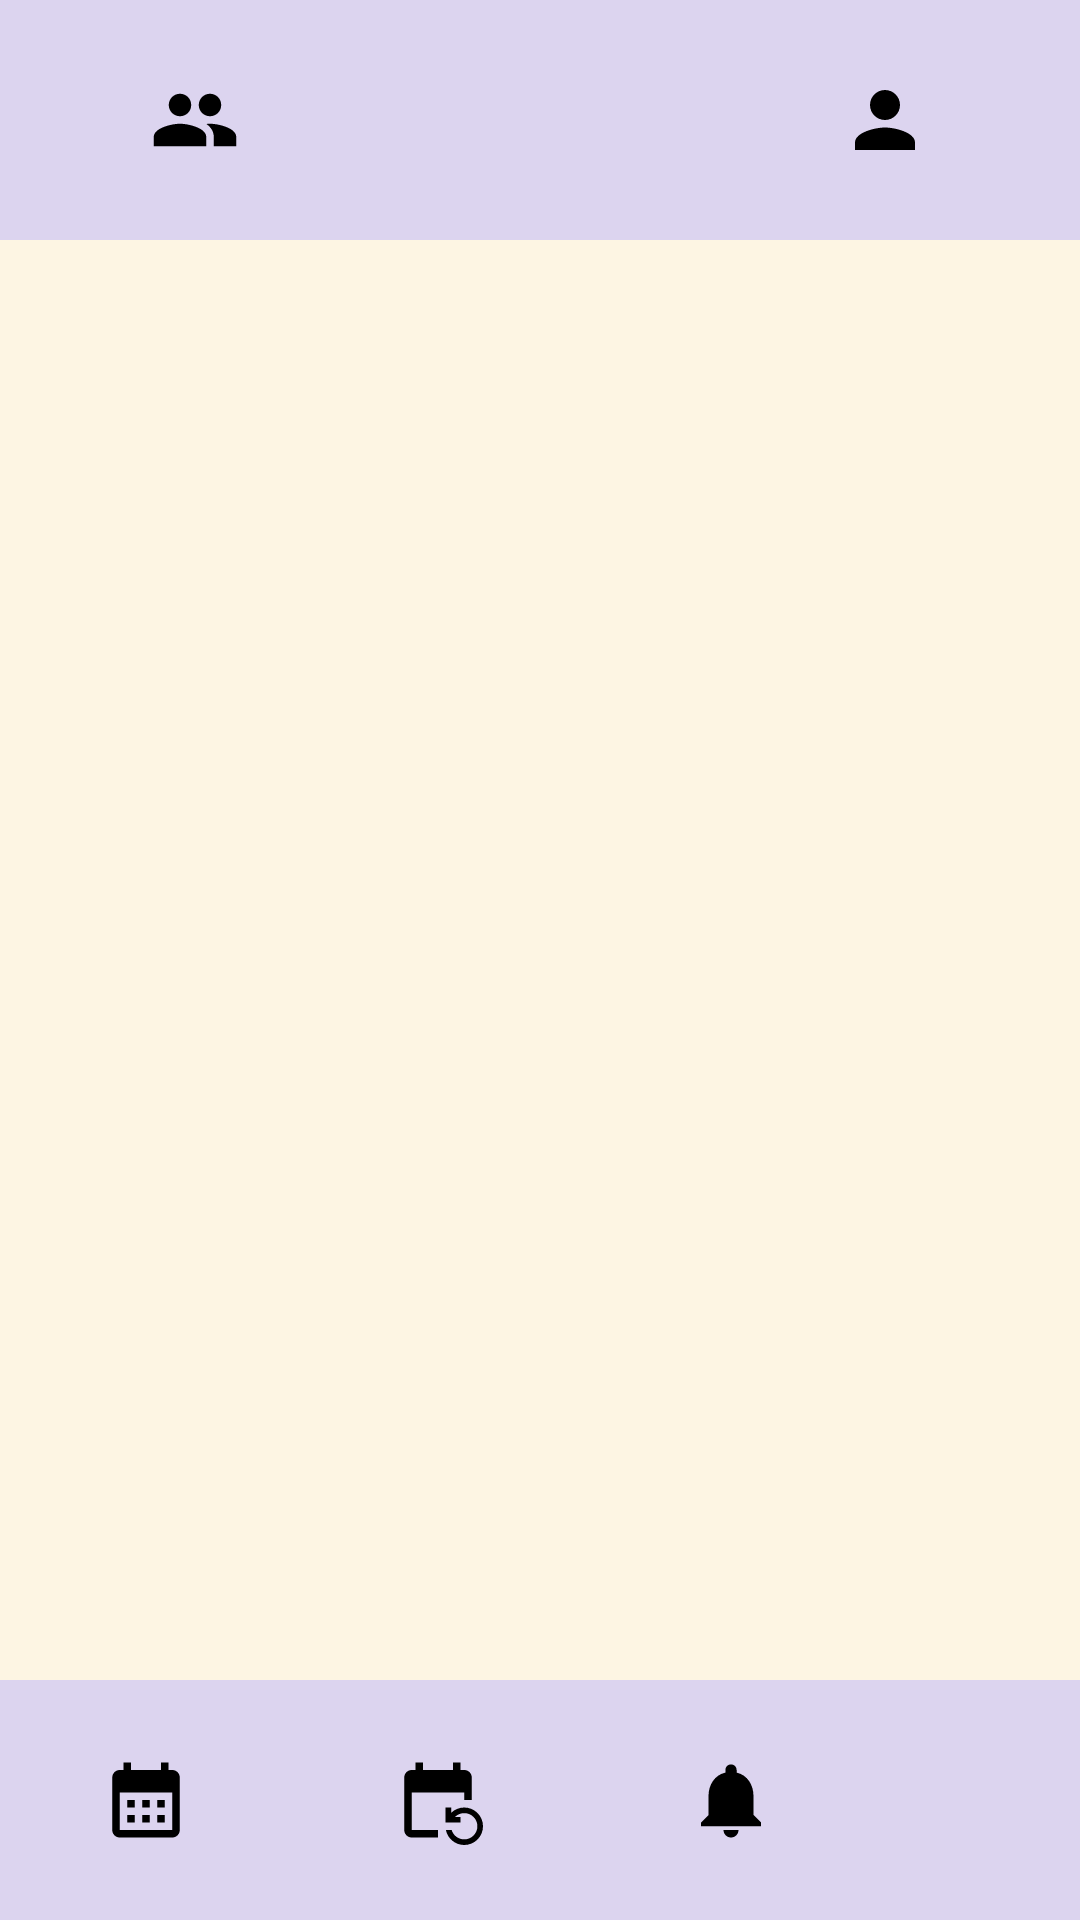

This screen was rendered from an Android layout file. Write that file and the resources it references.
<!-- AndroidManifest.xml: application theme Theme.Kamtur.Light -->
<!-- res/layout/activity_group_detail.xml -->
<?xml version="1.0" encoding="utf-8"?>
<androidx.constraintlayout.widget.ConstraintLayout xmlns:android="http://schemas.android.com/apk/res/android"
    xmlns:app="http://schemas.android.com/apk/res-auto"
    xmlns:tools="http://schemas.android.com/tools"
    android:id="@+id/main"
    android:layout_width="match_parent"
    android:layout_height="match_parent"
    android:background="@color/kamtur_background_app"
    tools:context="ui.calendar.YourCalendarActivity">

    <androidx.appcompat.widget.LinearLayoutCompat
        android:id="@+id/linearLayoutTop"
        android:layout_width="match_parent"
        android:layout_height="80dp"
        android:background="@color/kamtur_background_top_bottom"
        android:orientation="horizontal"
        app:layout_constraintStart_toStartOf="parent"
        app:layout_constraintTop_toTopOf="parent">

        <ImageButton
            android:id="@+id/ibGroup"
            android:layout_width="wrap_content"
            android:layout_height="48dp"
            android:layout_gravity="center"
            android:layout_weight="1"
            android:background="@color/kamtur_ic_style"
            android:contentDescription="@string/group"
            android:src="@drawable/ic_group" />

        <TextView
            android:id="@+id/tvNombreGrupo"
            android:layout_width="wrap_content"
            android:layout_height="48dp"
            android:layout_gravity="center"
            android:layout_weight="1"
            android:textAlignment="center"
            android:textColor="@color/black"
            android:textSize="23sp"
            android:textStyle="bold"
            tools:text="Planta 8 Par" />

        <ImageButton
            android:id="@+id/ibProfile"
            android:layout_width="wrap_content"
            android:layout_height="48dp"
            android:layout_gravity="center"
            android:layout_weight="1"
            android:background="@color/kamtur_ic_style"
            android:contentDescription="@string/user"
            android:src="@drawable/ic_user" />
    </androidx.appcompat.widget.LinearLayoutCompat>


    <androidx.appcompat.widget.LinearLayoutCompat
        android:id="@+id/linearLayoutMembers"
        android:layout_width="match_parent"
        android:layout_height="0dp"
        android:orientation="vertical"
        android:padding="16dp"
        app:layout_constraintBottom_toTopOf="@+id/linearLayoutBottom"
        app:layout_constraintTop_toBottomOf="@+id/linearLayoutTop"
        app:layout_constraintVertical_bias="1.0"
        tools:layout_editor_absoluteX="78dp">

        <TextView
            android:id="@+id/tvGroupName"
            android:layout_width="wrap_content"
            android:layout_height="wrap_content"
            android:layout_gravity="center"
            android:textColor="@color/black"
            android:textSize="38sp"
            android:textStyle="bold"
            tools:text="Nombre del Grupo" />

        <LinearLayout
            android:layout_width="match_parent"
            android:layout_height="match_parent"
            android:orientation="vertical" >

            <androidx.recyclerview.widget.RecyclerView
                android:id="@+id/rvEmpleadosGrupo"
                android:layout_width="match_parent"
                android:layout_height="match_parent" />
        </LinearLayout>




    </androidx.appcompat.widget.LinearLayoutCompat>

    <RelativeLayout
        android:id="@+id/linearLayoutBottom"
        android:layout_width="match_parent"
        android:layout_height="wrap_content"
        app:layout_constraintBottom_toBottomOf="parent"
        app:layout_constraintEnd_toEndOf="parent"
        app:layout_constraintStart_toStartOf="parent">

        <androidx.appcompat.widget.LinearLayoutCompat
            android:layout_width="match_parent"
            android:layout_height="80dp"
            android:background="@color/kamtur_background_top_bottom" >

            <ImageButton
                android:id="@+id/ibCalendar"
                android:layout_width="wrap_content"
                android:layout_height="48dp"
                android:layout_gravity="center"
                android:layout_weight="1"
                android:background="@color/kamtur_ic_style"
                android:contentDescription="@string/calendario"
                android:src="@drawable/ic_calendar" />

            <ImageButton
                android:id="@+id/ibChange"
                android:layout_width="wrap_content"
                android:layout_height="48dp"
                android:layout_gravity="center"
                android:layout_weight="1"
                android:background="@color/kamtur_ic_style"
                android:contentDescription="@string/cambioturno"
                android:src="@drawable/ic_change" />

            <ImageButton
                android:id="@+id/ibNotification"
                android:layout_width="wrap_content"
                android:layout_height="48dp"
                android:layout_gravity="center"
                android:layout_weight="1"
                android:background="@color/kamtur_ic_style"
                android:contentDescription="@string/notificaciones"
                android:src="@drawable/ic_notification" />

            <ImageButton
                android:id="@+id/ibChat"
                android:layout_width="wrap_content"
                android:layout_height="48dp"
                android:layout_gravity="center"
                android:layout_weight="1"
                android:background="@color/kamtur_ic_style"
                android:contentDescription="@string/chat"
                android:src="@drawable/ic_chat" />
        </androidx.appcompat.widget.LinearLayoutCompat>

        <ImageView
            android:id="@+id/ivNoLeido"
            android:layout_width="8dp"
            android:layout_height="8dp"
            android:background="@color/Kamtur_backgroundText_noLeido"
            android:layout_marginTop="27dp"
            android:layout_marginStart="270dp"
            android:contentDescription="@string/no_leido"
            android:visibility="gone"/>

    </RelativeLayout>

</androidx.constraintlayout.widget.ConstraintLayout>
<!-- resources referenced by this layout -->
<resources>
  <color name="Kamtur_backgroundText_noLeido">#6BBF08</color>
  <color name="black">#FF000000</color>
  <color name="kamtur_background_app">#FDF5E3</color>
  <color name="kamtur_background_top_bottom">#66ABA3FF</color>
  <color name="kamtur_ic_style">#00000000</color>
  <!-- drawable ic_calendar (drawable) -->
  <vector xmlns:android="http://schemas.android.com/apk/res/android"
      android:width="30dp"
      android:height="30dp"
      android:tint="#000000"
      android:viewportWidth="24"
      android:viewportHeight="24">
  
      <path
          android:fillColor="@android:color/white"
          android:pathData="M19,4h-1V2h-2v2H8V2H6v2H5C3.89,4 3.01,4.9 3.01,6L3,20c0,1.1 0.89,2 2,2h14c1.1,0 2,-0.9 2,-2V6C21,4.9 20.1,4 19,4zM19,20H5V10h14V20zM9,14H7v-2h2V14zM13,14h-2v-2h2V14zM17,14h-2v-2h2V14zM9,18H7v-2h2V18zM13,18h-2v-2h2V18zM17,18h-2v-2h2V18z" />
  
  </vector>
  <!-- drawable ic_group (drawable) -->
  <vector xmlns:android="http://schemas.android.com/apk/res/android"
      android:width="30dp"
      android:height="30dp"
      android:tint="#000000"
      android:viewportWidth="24"
      android:viewportHeight="24">
  
      <path
          android:fillColor="@color/white"
          android:pathData="M16,11c1.66,0 2.99,-1.34 2.99,-3S17.66,5 16,5c-1.66,0 -3,1.34 -3,3s1.34,3 3,3zM8,11c1.66,0 2.99,-1.34 2.99,-3S9.66,5 8,5C6.34,5 5,6.34 5,8s1.34,3 3,3zM8,13c-2.33,0 -7,1.17 -7,3.5L1,19h14v-2.5c0,-2.33 -4.67,-3.5 -7,-3.5zM16,13c-0.29,0 -0.62,0.02 -0.97,0.05 1.16,0.84 1.97,1.97 1.97,3.45L17,19h6v-2.5c0,-2.33 -4.67,-3.5 -7,-3.5z" />
  
  </vector>
  <!-- drawable ic_notification (drawable) -->
  <vector xmlns:android="http://schemas.android.com/apk/res/android"
      android:width="30dp"
      android:height="30dp"
      android:tint="#000000"
      android:viewportWidth="24"
      android:viewportHeight="24">
  
      <path
          android:fillColor="@android:color/white"
          android:pathData="M12,22c1.1,0 2,-0.9 2,-2h-4c0,1.1 0.89,2 2,2zM18,16v-5c0,-3.07 -1.64,-5.64 -4.5,-6.32L13.5,4c0,-0.83 -0.67,-1.5 -1.5,-1.5s-1.5,0.67 -1.5,1.5v0.68C7.63,5.36 6,7.92 6,11v5l-2,2v1h16v-1l-2,-2z" />
  
  </vector>
  <!-- drawable ic_user (drawable) -->
  <vector xmlns:android="http://schemas.android.com/apk/res/android"
      android:width="30dp"
      android:height="30dp"
      android:tint="#000000"
      android:viewportWidth="24"
      android:viewportHeight="24">
  
      <path
          android:fillColor="@android:color/white"
          android:pathData="M12,12c2.21,0 4,-1.79 4,-4s-1.79,-4 -4,-4 -4,1.79 -4,4 1.79,4 4,4zM12,14c-2.67,0 -8,1.34 -8,4v2h16v-2c0,-2.66 -5.33,-4 -8,-4z" />
  
  </vector>
  <string name="calendario">Calendario</string>
  <string name="cambioturno">CambioTurno</string>
  <string name="chat">Chat</string>
  <string name="group">group</string>
  <string name="no_leido">no leido</string>
  <string name="notificaciones">Notificaciones</string>
  <string name="user">User</string>
  <style name="Theme.Kamtur.Light" parent="Theme.MaterialComponents.DayNight.NoActionBar">
          
          <item name="colorPrimary">@color/purple_500</item>
          <item name="colorPrimaryVariant">@color/purple_700</item>
          <item name="colorOnPrimary">@color/white</item>
          
          <item name="colorSecondary">@color/teal_200</item>
          <item name="colorSecondaryVariant">@color/teal_700</item>
          <item name="colorOnSecondary">@color/black</item>
          
          <item name="android:statusBarColor">@color/kamtur_background_top_bottom</item>
          
      </style>
  <color name="white">#FFFFFFFF</color>
  <color name="purple_500">#FF6200EE</color>
  <color name="purple_700">#FF3700B3</color>
  <color name="teal_200">#FF03DAC5</color>
  <color name="teal_700">#FF018786</color>
</resources>
